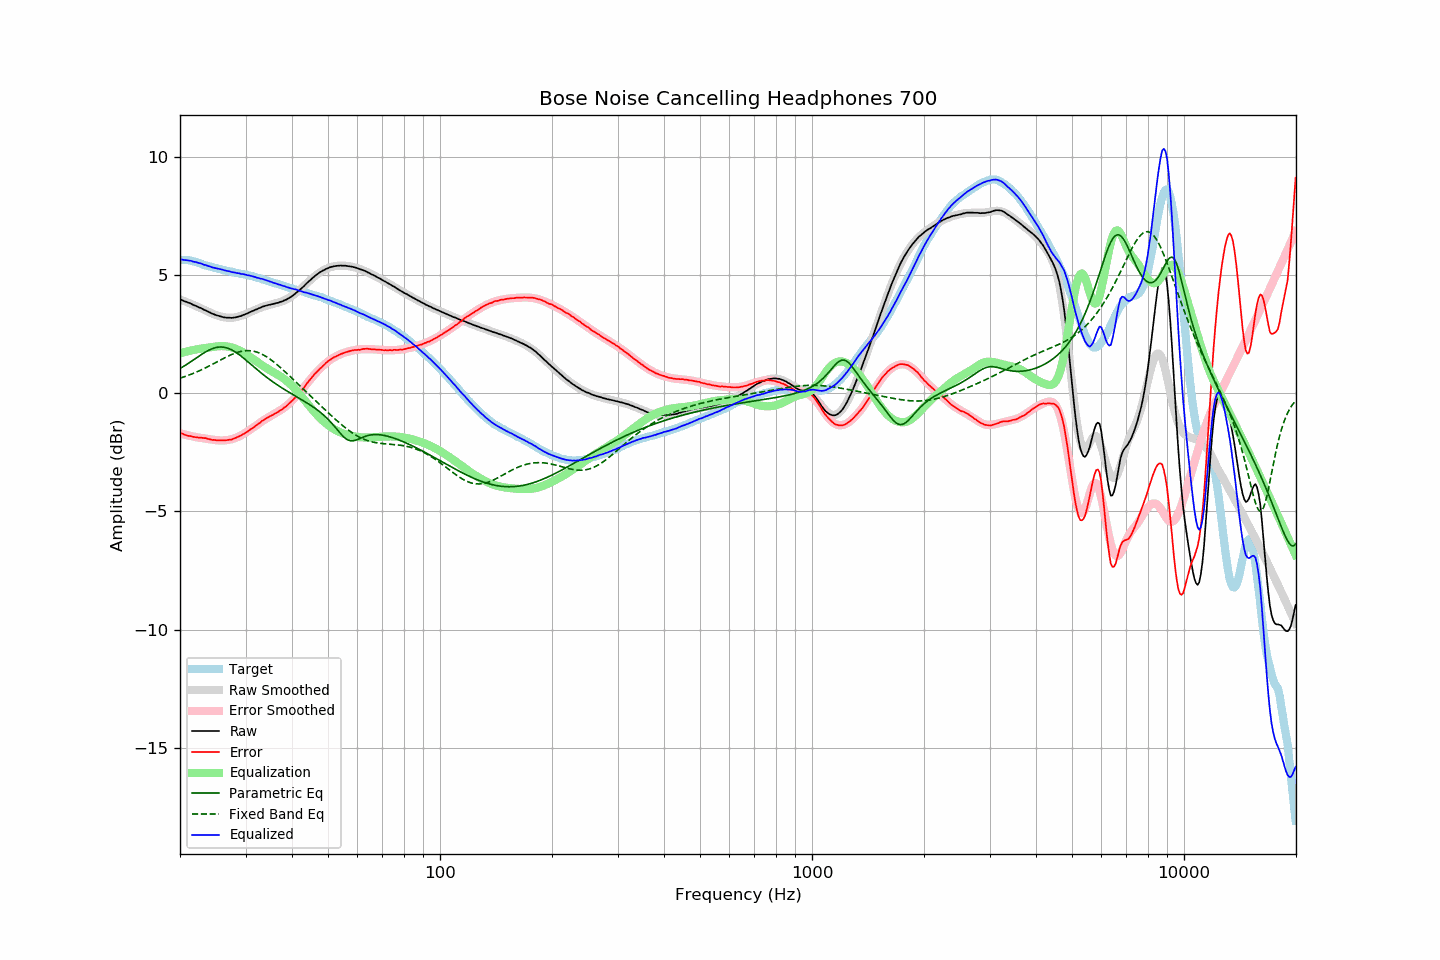

The table this chart was drawn from, first rows:
frequency, raw, error, smoothed, error_smoothed, equalization, parametric_eq, fixed_band_eq, equalized_raw, equalized_smoothed, target
20.00, 3.97, -1.68, 3.97, -1.69, 1.69, 1.05, 0.64, 5.66, 5.67, 5.65
20.20, 3.95, -1.70, 3.95, -1.71, 1.71, 1.09, 0.66, 5.66, 5.66, 5.65
20.40, 3.92, -1.73, 3.92, -1.73, 1.73, 1.13, 0.68, 5.65, 5.65, 5.64
20.61, 3.89, -1.75, 3.89, -1.75, 1.75, 1.17, 0.71, 5.64, 5.64, 5.64
20.81, 3.87, -1.77, 3.87, -1.77, 1.77, 1.22, 0.73, 5.63, 5.63, 5.64
21.02, 3.84, -1.80, 3.84, -1.78, 1.78, 1.26, 0.76, 5.62, 5.62, 5.64
21.23, 3.82, -1.80, 3.81, -1.80, 1.80, 1.30, 0.78, 5.62, 5.61, 5.62
21.44, 3.79, -1.82, 3.78, -1.81, 1.81, 1.35, 0.81, 5.60, 5.59, 5.61
21.66, 3.75, -1.84, 3.75, -1.83, 1.83, 1.40, 0.84, 5.58, 5.58, 5.59
21.87, 3.72, -1.85, 3.72, -1.84, 1.84, 1.44, 0.86, 5.56, 5.56, 5.57
22.09, 3.70, -1.86, 3.69, -1.86, 1.86, 1.49, 0.89, 5.55, 5.55, 5.56
22.31, 3.66, -1.87, 3.66, -1.87, 1.87, 1.54, 0.92, 5.53, 5.53, 5.53
22.54, 3.63, -1.88, 3.63, -1.88, 1.88, 1.58, 0.95, 5.51, 5.51, 5.51
22.76, 3.61, -1.88, 3.60, -1.89, 1.89, 1.63, 0.98, 5.50, 5.49, 5.49
22.99, 3.57, -1.89, 3.57, -1.90, 1.90, 1.67, 1.02, 5.47, 5.46, 5.46
23.22, 3.53, -1.90, 3.53, -1.91, 1.91, 1.71, 1.05, 5.44, 5.44, 5.43
23.45, 3.51, -1.90, 3.50, -1.92, 1.92, 1.75, 1.08, 5.43, 5.42, 5.41
23.69, 3.47, -1.93, 3.47, -1.93, 1.93, 1.79, 1.12, 5.40, 5.40, 5.40
23.92, 3.44, -1.94, 3.44, -1.94, 1.94, 1.83, 1.15, 5.38, 5.38, 5.37
24.16, 3.41, -1.95, 3.41, -1.95, 1.95, 1.86, 1.19, 5.36, 5.36, 5.36
24.40, 3.37, -1.97, 3.38, -1.96, 1.96, 1.89, 1.22, 5.33, 5.34, 5.34
24.65, 3.35, -1.97, 3.35, -1.97, 1.97, 1.91, 1.26, 5.32, 5.32, 5.32
24.89, 3.32, -1.98, 3.32, -1.98, 1.98, 1.93, 1.29, 5.30, 5.30, 5.30
25.14, 3.30, -1.99, 3.30, -1.99, 1.99, 1.94, 1.33, 5.29, 5.28, 5.29
25.39, 3.28, -1.99, 3.28, -1.99, 1.99, 1.95, 1.37, 5.27, 5.27, 5.27
25.65, 3.26, -2.00, 3.26, -2.00, 2.00, 1.96, 1.40, 5.26, 5.25, 5.26
25.91, 3.24, -1.99, 3.24, -2.00, 2.00, 1.96, 1.44, 5.24, 5.24, 5.23
26.16, 3.22, -2.00, 3.22, -2.00, 2.00, 1.95, 1.47, 5.22, 5.22, 5.22
26.43, 3.21, -2.00, 3.21, -1.99, 1.99, 1.94, 1.51, 5.20, 5.20, 5.20
26.69, 3.20, -1.98, 3.20, -1.98, 1.98, 1.92, 1.54, 5.18, 5.19, 5.18
26.96, 3.20, -1.97, 3.20, -1.97, 1.97, 1.90, 1.58, 5.17, 5.17, 5.17
27.23, 3.20, -1.96, 3.20, -1.96, 1.96, 1.87, 1.61, 5.16, 5.16, 5.16
27.50, 3.19, -1.96, 3.20, -1.94, 1.94, 1.84, 1.64, 5.13, 5.14, 5.15
27.77, 3.20, -1.93, 3.20, -1.92, 1.92, 1.81, 1.67, 5.12, 5.13, 5.13
28.05, 3.21, -1.91, 3.21, -1.90, 1.90, 1.77, 1.69, 5.11, 5.11, 5.12
28.33, 3.22, -1.87, 3.22, -1.88, 1.88, 1.72, 1.72, 5.10, 5.10, 5.09
28.62, 3.24, -1.84, 3.24, -1.85, 1.85, 1.68, 1.74, 5.09, 5.09, 5.08
28.90, 3.26, -1.81, 3.26, -1.81, 1.81, 1.63, 1.76, 5.07, 5.07, 5.07
29.19, 3.27, -1.78, 3.28, -1.78, 1.78, 1.57, 1.77, 5.05, 5.06, 5.05
29.48, 3.31, -1.74, 3.30, -1.74, 1.74, 1.52, 1.79, 5.05, 5.05, 5.05
29.78, 3.33, -1.71, 3.33, -1.70, 1.70, 1.46, 1.80, 5.03, 5.03, 5.04
30.08, 3.36, -1.66, 3.36, -1.66, 1.66, 1.41, 1.80, 5.02, 5.02, 5.02
30.38, 3.38, -1.62, 3.39, -1.62, 1.62, 1.35, 1.81, 4.99, 5.00, 5.00
30.68, 3.42, -1.57, 3.42, -1.57, 1.57, 1.29, 1.80, 4.99, 4.99, 4.99
30.99, 3.45, -1.52, 3.45, -1.52, 1.52, 1.23, 1.80, 4.97, 4.97, 4.97
31.30, 3.48, -1.48, 3.48, -1.48, 1.48, 1.17, 1.79, 4.95, 4.95, 4.95
31.61, 3.51, -1.43, 3.51, -1.43, 1.43, 1.12, 1.78, 4.94, 4.93, 4.94
31.93, 3.54, -1.38, 3.54, -1.38, 1.38, 1.06, 1.76, 4.92, 4.92, 4.92
32.24, 3.56, -1.33, 3.57, -1.33, 1.33, 1.00, 1.74, 4.89, 4.90, 4.89
32.57, 3.60, -1.28, 3.60, -1.28, 1.28, 0.94, 1.71, 4.88, 4.88, 4.87
32.89, 3.62, -1.24, 3.62, -1.23, 1.23, 0.89, 1.69, 4.85, 4.85, 4.86
33.22, 3.66, -1.17, 3.65, -1.19, 1.19, 0.83, 1.65, 4.85, 4.83, 4.83
33.55, 3.68, -1.14, 3.67, -1.14, 1.14, 0.78, 1.62, 4.82, 4.81, 4.81
33.89, 3.70, -1.09, 3.69, -1.10, 1.10, 0.72, 1.58, 4.80, 4.79, 4.79
34.23, 3.72, -1.05, 3.71, -1.06, 1.06, 0.67, 1.54, 4.78, 4.77, 4.77
34.57, 3.74, -1.01, 3.73, -1.02, 1.02, 0.62, 1.49, 4.76, 4.75, 4.74
34.92, 3.75, -0.97, 3.75, -0.98, 0.98, 0.57, 1.45, 4.73, 4.73, 4.72
35.27, 3.77, -0.94, 3.77, -0.94, 0.94, 0.52, 1.40, 4.71, 4.70, 4.71
35.62, 3.78, -0.90, 3.78, -0.90, 0.90, 0.47, 1.34, 4.68, 4.68, 4.68
35.97, 3.80, -0.86, 3.80, -0.86, 0.86, 0.43, 1.29, 4.66, 4.66, 4.66
... 635 more rows
